The GitHub repository Losabit/Instrument-Classification contains a labelled image folder "dataset" with 3 categories: guitar, piano, saxo. Examples follow, each with its label.

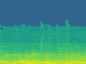
Label: piano

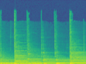
Label: guitar

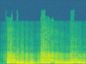
Label: saxo

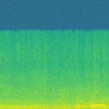
Label: piano

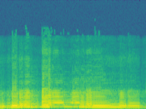
Label: saxo

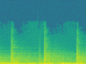
Label: guitar
